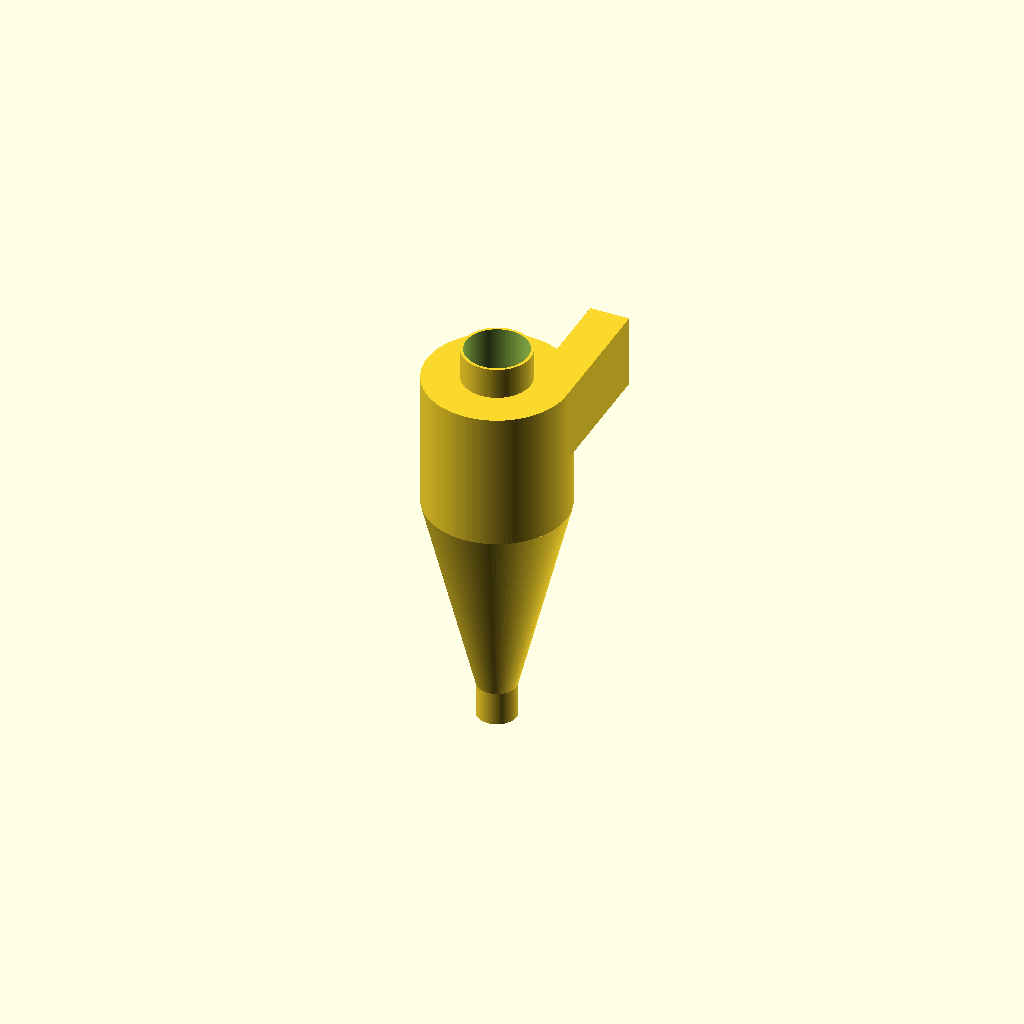
Cell 1 — every parameter at its default value.
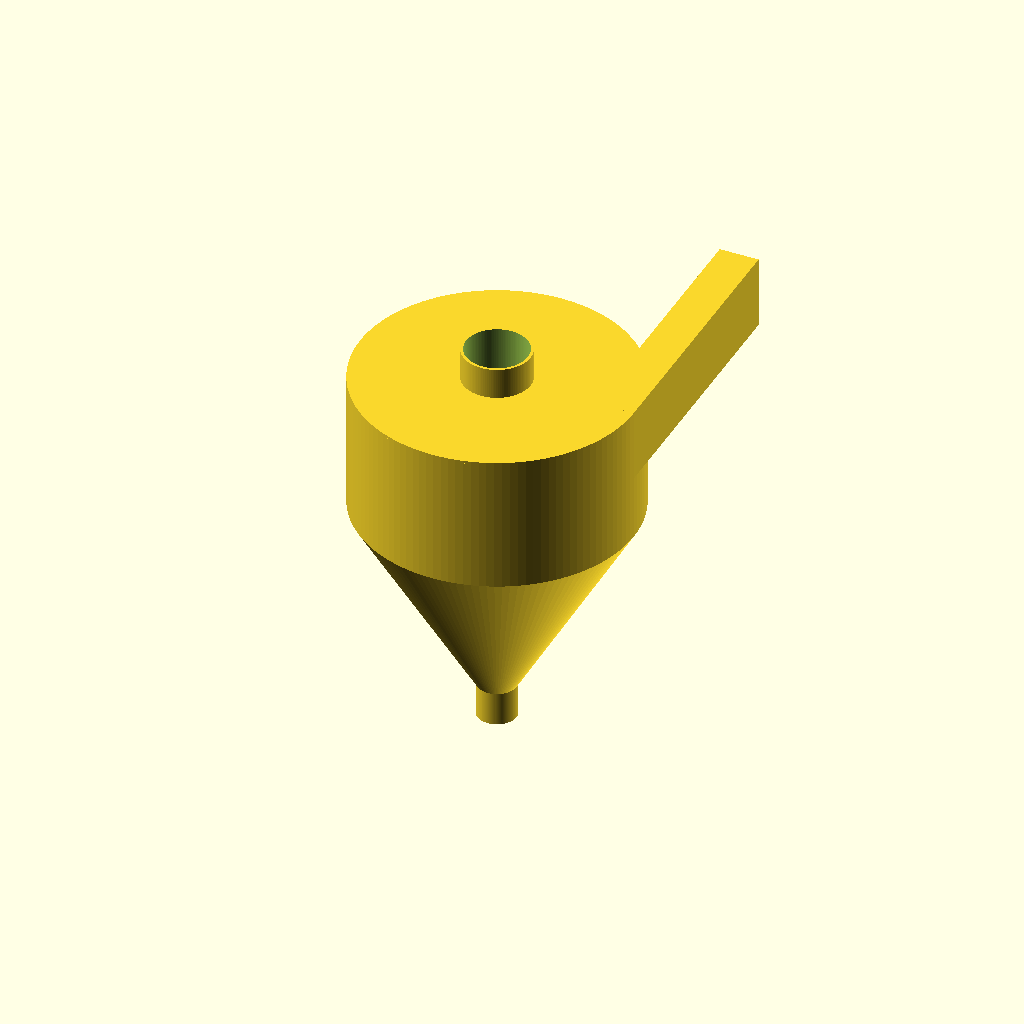
Cell 2: cyclone_diameter = 200 (everything else at default).
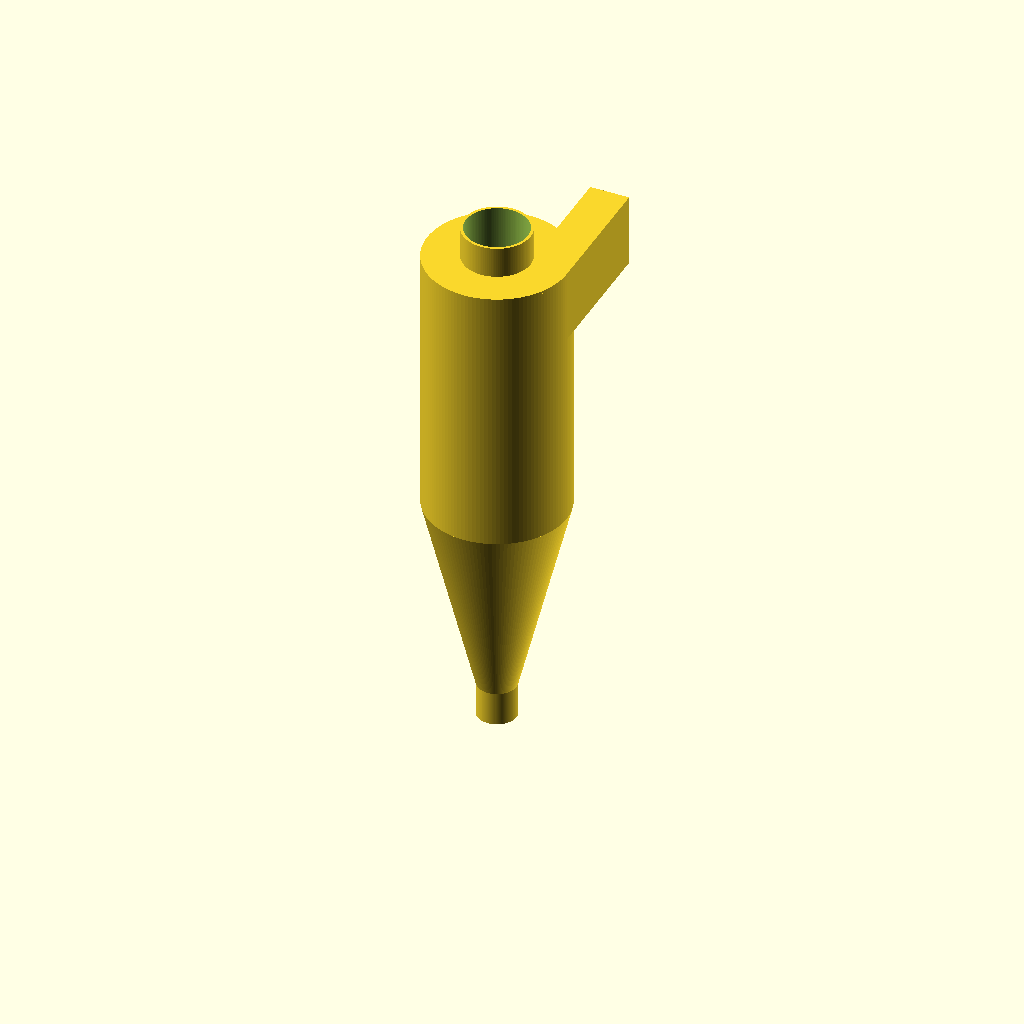
Cell 3: the same model with cylinder_height = 200.
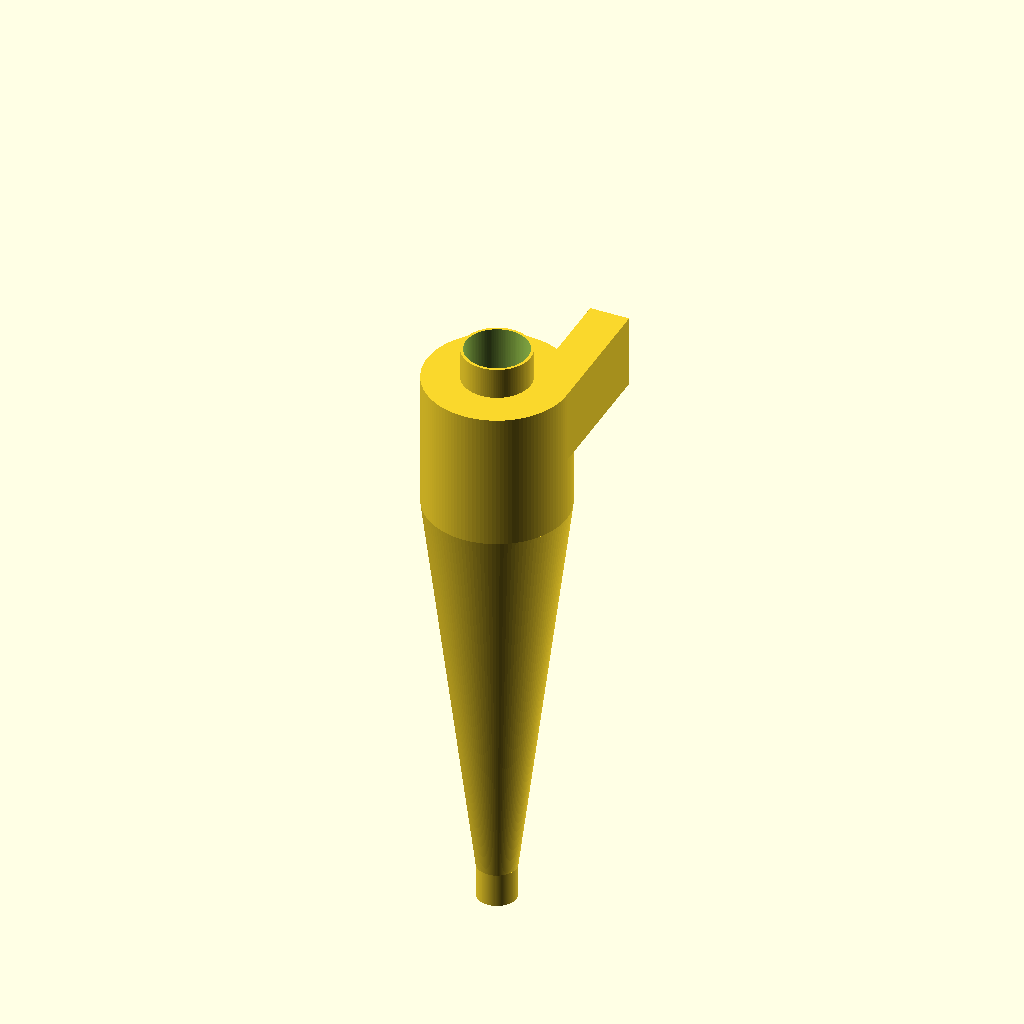
Cell 4: cone_height = 300 (everything else at default).
One fixed orthographic camera (rotation 55°, 0°, 25°; colour scheme Cornfield) for every cell.
The OpenSCAD source (legacy/openscad/cyclone_filter_manifold.scad):
// =============================================================================
// --- Parametric Cyclone Filter ---
// =============================================================================
// OpenSCAD model for a traditional tangential cyclone separator.

// --- Parameters ---
// (Defaults; can be overridden via -D from command line)
cyclone_diameter = 100.0;
cylinder_height = 100.0;
cone_height = 150.0;
inlet_width = 25.0;
inlet_height = 50.0;
vortex_finder_diameter = 50.0;
vortex_finder_length = 75.0;
dust_outlet_diameter = 25.0;
wall_thickness = 2.0;

// High resolution for rendering
$fn = is_undef(high_res_fn) ? 120 : high_res_fn;

// Simulation flags
GENERATE_CFD_VOLUME = is_undef(GENERATE_CFD_VOLUME) ? false : GENERATE_CFD_VOLUME;
part_to_generate = is_undef(part_to_generate) ? "solid" : part_to_generate;
CUT_FOR_VISIBILITY = is_undef(CUT_FOR_VISIBILITY) ? false : CUT_FOR_VISIBILITY;

// --- Calculated Geometry ---
cyclone_radius = cyclone_diameter / 2;
vortex_finder_radius = vortex_finder_diameter / 2;
dust_outlet_radius = dust_outlet_diameter / 2;

// --- Anchor for snappyHexMesh ---
if (GENERATE_CFD_VOLUME) {
    // A point guaranteed to be inside the fluid volume (e.g. inside the main cylinder)
    echo(str("MESH_ANCHOR=[0, 0, ", cylinder_height / 2, "]"));
}

module TangentialInlet(solid = true) {
    // The inlet is tangential to the cylinder wall at the top
    translate([cyclone_radius - inlet_width/2, 0, cylinder_height - inlet_height/2]) {
        if (solid) {
             cube([inlet_width, cyclone_diameter + 10, inlet_height], center=true);
        } else {
             cube([inlet_width - 2*wall_thickness, cyclone_diameter + 10, inlet_height - 2*wall_thickness], center=true);
        }
    }
}

module CycloneFluidVolume() {
    union() {
        // Main cylinder
        cylinder(r=cyclone_radius, h=cylinder_height, center=false);

        // Cone
        translate([0, 0, -cone_height])
        cylinder(r1=dust_outlet_radius, r2=cyclone_radius, h=cone_height, center=false);

        // Dust outlet pipe
        translate([0, 0, -cone_height - 25])
        cylinder(r=dust_outlet_radius, h=25, center=false);

        // Tangential inlet fluid
        // Extend slightly to make sure it intersects
        translate([cyclone_radius - inlet_width/2, 0, cylinder_height - inlet_height/2]) {
             // We extend in Y to act as the inlet pipe
             translate([0, cyclone_radius, 0])
             cube([inlet_width, cyclone_diameter, inlet_height], center=true);
        }
    }
}

module VortexFinder(solid = true) {
    // The pipe going down the center
    translate([0, 0, cylinder_height - vortex_finder_length]) {
        if (solid) {
             cylinder(r=vortex_finder_radius, h=vortex_finder_length + 25, center=false);
        } else {
             // Extend slightly downwards to overlap with main fluid, ensuring explicit union
             translate([0, 0, -1])
             cylinder(r=vortex_finder_radius - wall_thickness, h=vortex_finder_length + 27, center=false); // Inner hole
        }
    }
}

module ActualFluidVolume() {
    union() {
        difference() {
            CycloneFluidVolume();
            // Subtract the vortex finder pipe that protrudes *into* the fluid
            VortexFinder(solid=true);
        }
        // Add the fluid inside the vortex finder which goes out the top
        VortexFinder(solid=false);
    }
}

module CycloneSolid() {
    difference() {
        // Outer shell
        union() {
            cylinder(r=cyclone_radius + wall_thickness, h=cylinder_height, center=false);

            translate([0, 0, -cone_height])
            cylinder(r1=dust_outlet_radius + wall_thickness, r2=cyclone_radius + wall_thickness, h=cone_height, center=false);

            translate([0, 0, -cone_height - 25])
            cylinder(r=dust_outlet_radius + wall_thickness, h=25, center=false);

            // Outer inlet pipe
            translate([cyclone_radius - inlet_width/2, cyclone_radius, cylinder_height - inlet_height/2])
            cube([inlet_width + 2*wall_thickness, cyclone_diameter, inlet_height + 2*wall_thickness], center=true);

            // Outer vortex finder
            VortexFinder(solid=true);

            // Top plate
            translate([0, 0, cylinder_height])
            cylinder(r=cyclone_radius + wall_thickness, h=wall_thickness, center=false);
        }

        // Subtract actual fluid volume
        ActualFluidVolume();
    }
}

module GeneratePart() {
    if (part_to_generate == "solid") {
        CycloneSolid();
    } else if (part_to_generate == "fluid_volume" || part_to_generate == "corkscrew_fluid") { // alias for compatibility
        ActualFluidVolume();
    } else if (part_to_generate == "inlet") {
        // A patch at the end of the inlet pipe
        translate([cyclone_radius - inlet_width/2, cyclone_diameter, cylinder_height - inlet_height/2])
        cube([inlet_width, 1, inlet_height], center=true);
    } else if (part_to_generate == "clean_outlet" || part_to_generate == "outlet") {
        // A patch at the top of the vortex finder
        translate([0, 0, cylinder_height + 25])
        cylinder(r=vortex_finder_radius - wall_thickness, h=1, center=true);
    } else if (part_to_generate == "dust_outlet") {
        // A patch at the bottom of the cone
        translate([0, 0, -cone_height - 25])
        cylinder(r=dust_outlet_radius, h=1, center=true);
    } else if (part_to_generate == "cfd_wall") {
        // The CFD wall is technically the fluid volume hull minus the inlet/outlets.
        // For snappyHexMesh, we often just provide the solid boundaries, but `corkscrewFilter`
        // workflow generates an explicit `wall.stl`.
        difference() {
             ActualFluidVolume();
             // Subtracting a bit of the caps so they aren't part of the wall
             // This is an approximation for STL generation; OpenFOAM topoSet handles exact boundaries usually
        }
    }
}

if (CUT_FOR_VISIBILITY) {
    difference() {
        GeneratePart();
        // Cut front half
        translate([-500, 0, -500]) cube([1000, 1000, 1000]);
    }
} else {
    GeneratePart();
}
Customizer parameters (derived from the source; name, type, default, range or options):
cyclone_diameter: number, default 100
cylinder_height: number, default 100
cone_height: number, default 150
inlet_width: number, default 25
inlet_height: number, default 50
vortex_finder_diameter: number, default 50
vortex_finder_length: number, default 75
dust_outlet_diameter: number, default 25
wall_thickness: number, default 2
